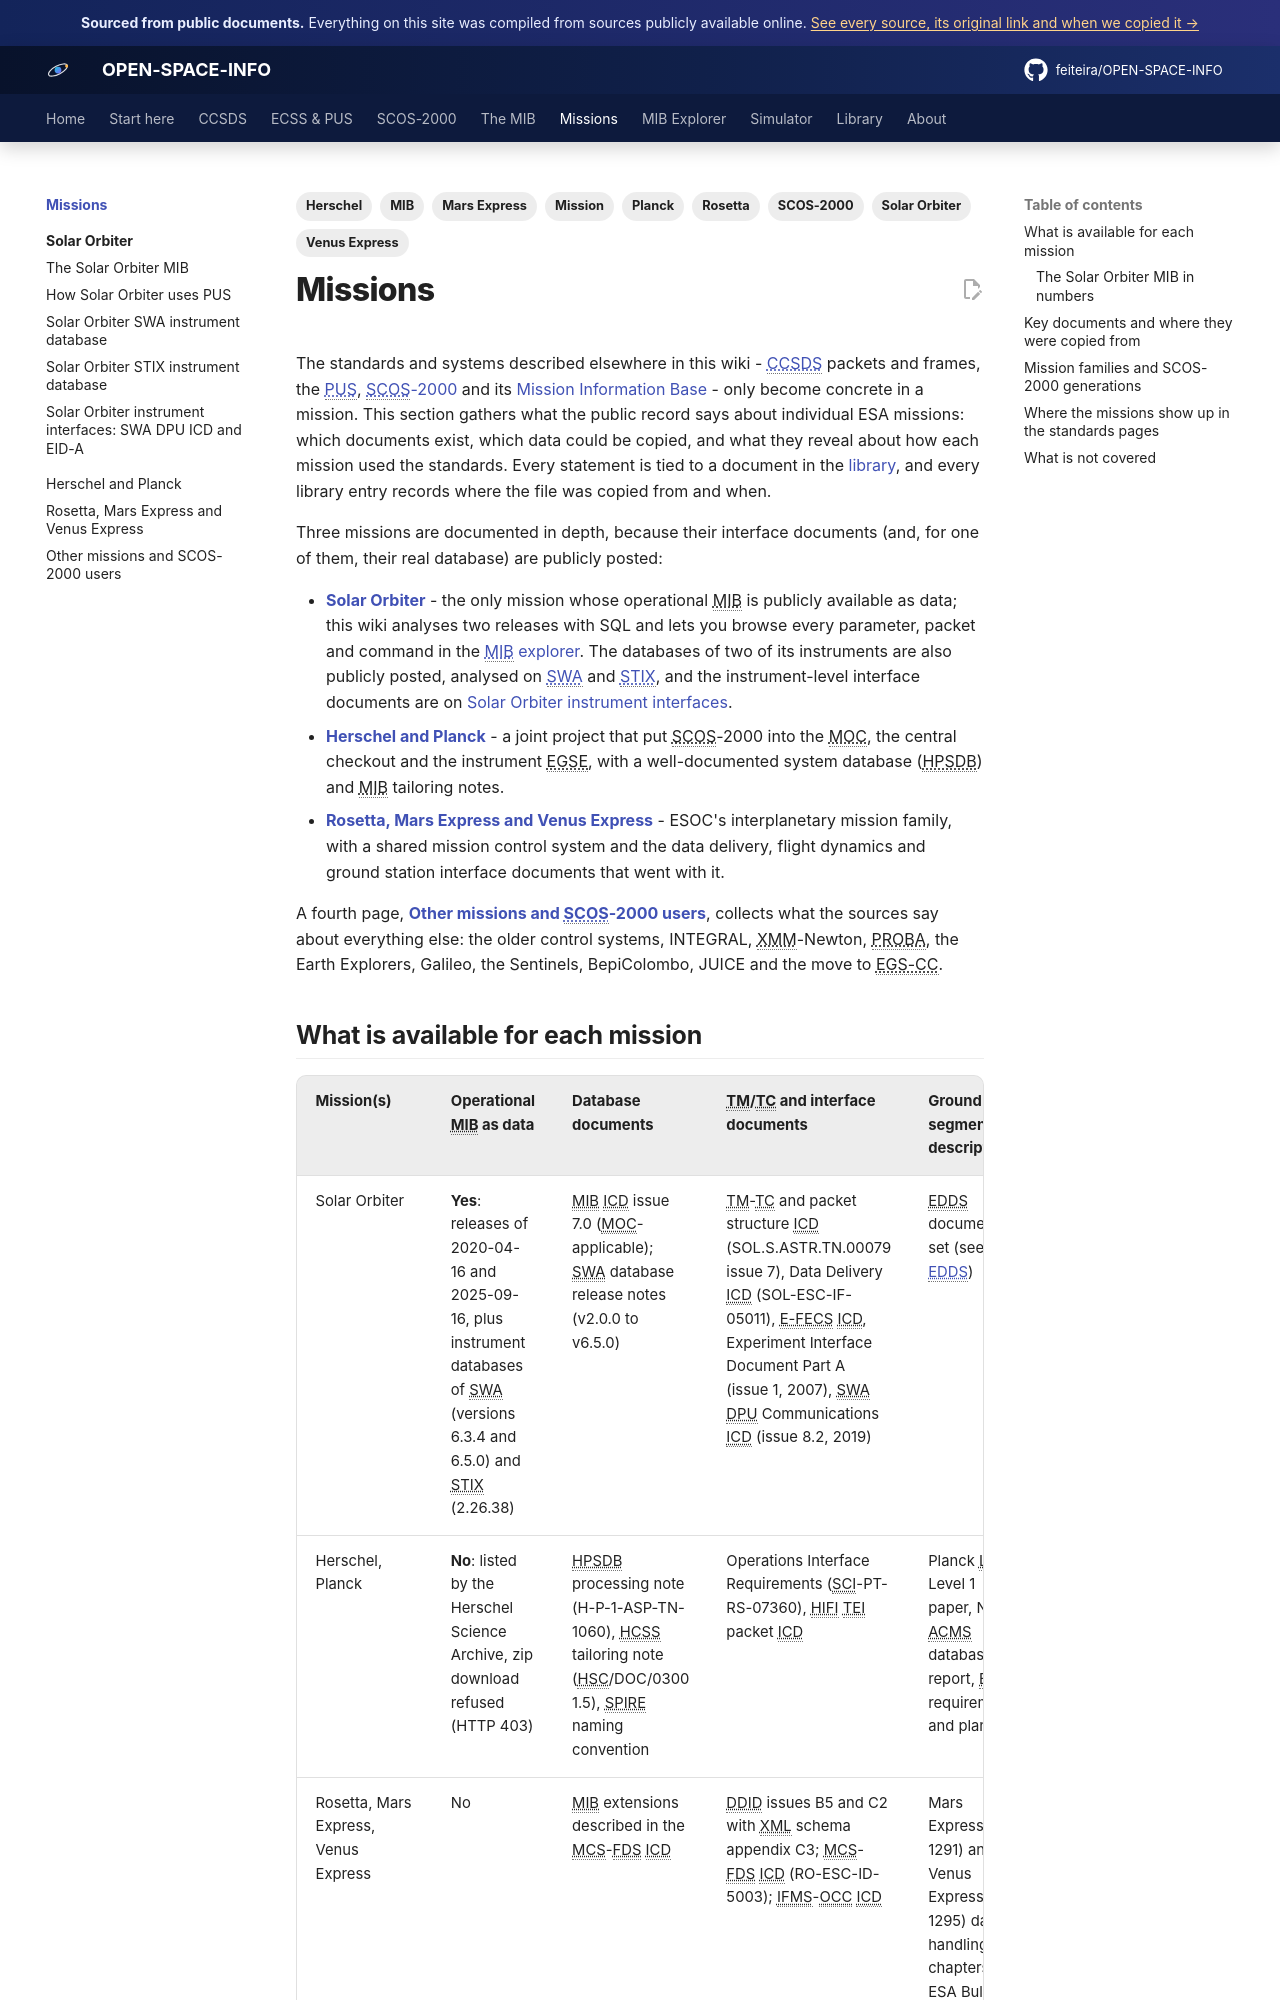

repository: feiteira/OPEN-SPACE-INFO · page: missions/index.html · generator: mkdocs

---
title: Missions
description: Index of the missions covered by this wiki and of what is available for each - the full Solar Orbiter MIB, two instrument databases and the interface documents, the Herschel/Planck database documentation (whose MIB zips could not be copied), the Rosetta/Mars Express/Venus Express data delivery and flight dynamics interfaces, and the wider list of SCOS-2000 users.
tags: [Mission, Solar Orbiter, Herschel, Planck, Rosetta, Mars Express, Venus Express, SCOS-2000, MIB]
sources: [solo-ddid-i1r2, sol-s-astr-tn-00079-07, mib-20250916m25925pfms001-sol, mib-20200416m10720pfms001-sol, swa-idb-ascii, swa-idb-v6-5-0, stix-idb-v2-26-38-raw, so-swa-dpu-cd-ic-003-dpu-communications-interface-control-document-issue8-2, 12-3-solarorbiter-eid-a-issue-1-0-2007-10-09, ro-esc-if-5003-ddid-c2, ro-esc-if-5003-appendix-i-c3, mex-esc-if-5003-b5, mex-esc-id-5003-fds-icd, ifms-occ-icd-mex, sp-1291-data-handling, vex-delhaise-web, gsaw2003-peccia, gsaw2005-guerrucci, bul130-merri-happy-families, h-p-1-asp-tn-1060-mib-processing-hpsdb, hcss-mib-clarification-tailoring-note, cosmos-operations-interface-requirements, arxiv-1001-4730-planck-lfi-tm, nlr-report-e0d9e9a5, spaceops2025-0141, spaceops2025-egs-cc, indico-109-comi-2009436, icd-7-0-final, sol-sgs-icd-0006-efecs-icd-3-0, spire-mib-naming-convention-1-2, cosmos-tei-tmtc-packet-icd, h-p-1-aspi-sp-0045-egse-general-req, cosmos-herschel-egse-integration-plan, scos2000-complete-presentation-2000, indico-109-armitage-2011926, airdrive-b8b986f]
---

# Missions

The standards and systems described elsewhere in this wiki - [CCSDS](../ccsds/index.md)
packets and frames, the [PUS](../ecss/pus/index.md), [SCOS-2000](../scos2000/index.md) and
its [Mission Information Base](../mib/index.md) - only become concrete in a mission. This
section gathers what the public record says about individual ESA missions: which documents
exist, which data could be copied, and what they reveal about how each mission used the
standards. Every statement is tied to a document in the [library](../references/index.md),
and every library entry records where the file was copied from and when.

Three missions are documented in depth, because their interface documents (and, for one of
them, their real database) are publicly posted:

* **[Solar Orbiter](solar-orbiter/index.md)** - the only mission whose operational MIB is
  publicly available as data; this wiki analyses two releases with SQL and lets you browse
  every parameter, packet and command in the [MIB explorer](../explorer/index.md#/solo/search/SWA).
  The databases of two of its instruments are also publicly posted, analysed on
  [SWA](solar-orbiter/swa.md) and [STIX](solar-orbiter/stix.md), and the instrument-level
  interface documents are on [Solar Orbiter instrument interfaces](solar-orbiter/instrument-interfaces.md).
* **[Herschel and Planck](herschel-planck.md)** - a joint project that put SCOS-2000 into the
  MOC, the central checkout and the instrument EGSE, with a well-documented system database
  (HPSDB) and MIB tailoring notes.
* **[Rosetta, Mars Express and Venus Express](rosetta-mex-vex.md)** - ESOC's interplanetary
  mission family, with a shared mission control system and the data delivery, flight dynamics
  and ground station interface documents that went with it.

A fourth page, **[Other missions and SCOS-2000 users](other-missions.md)**, collects what the
sources say about everything else: the older control systems, INTEGRAL, XMM-Newton, PROBA,
the Earth Explorers, Galileo, the Sentinels, BepiColombo, JUICE and the move to EGS-CC.
